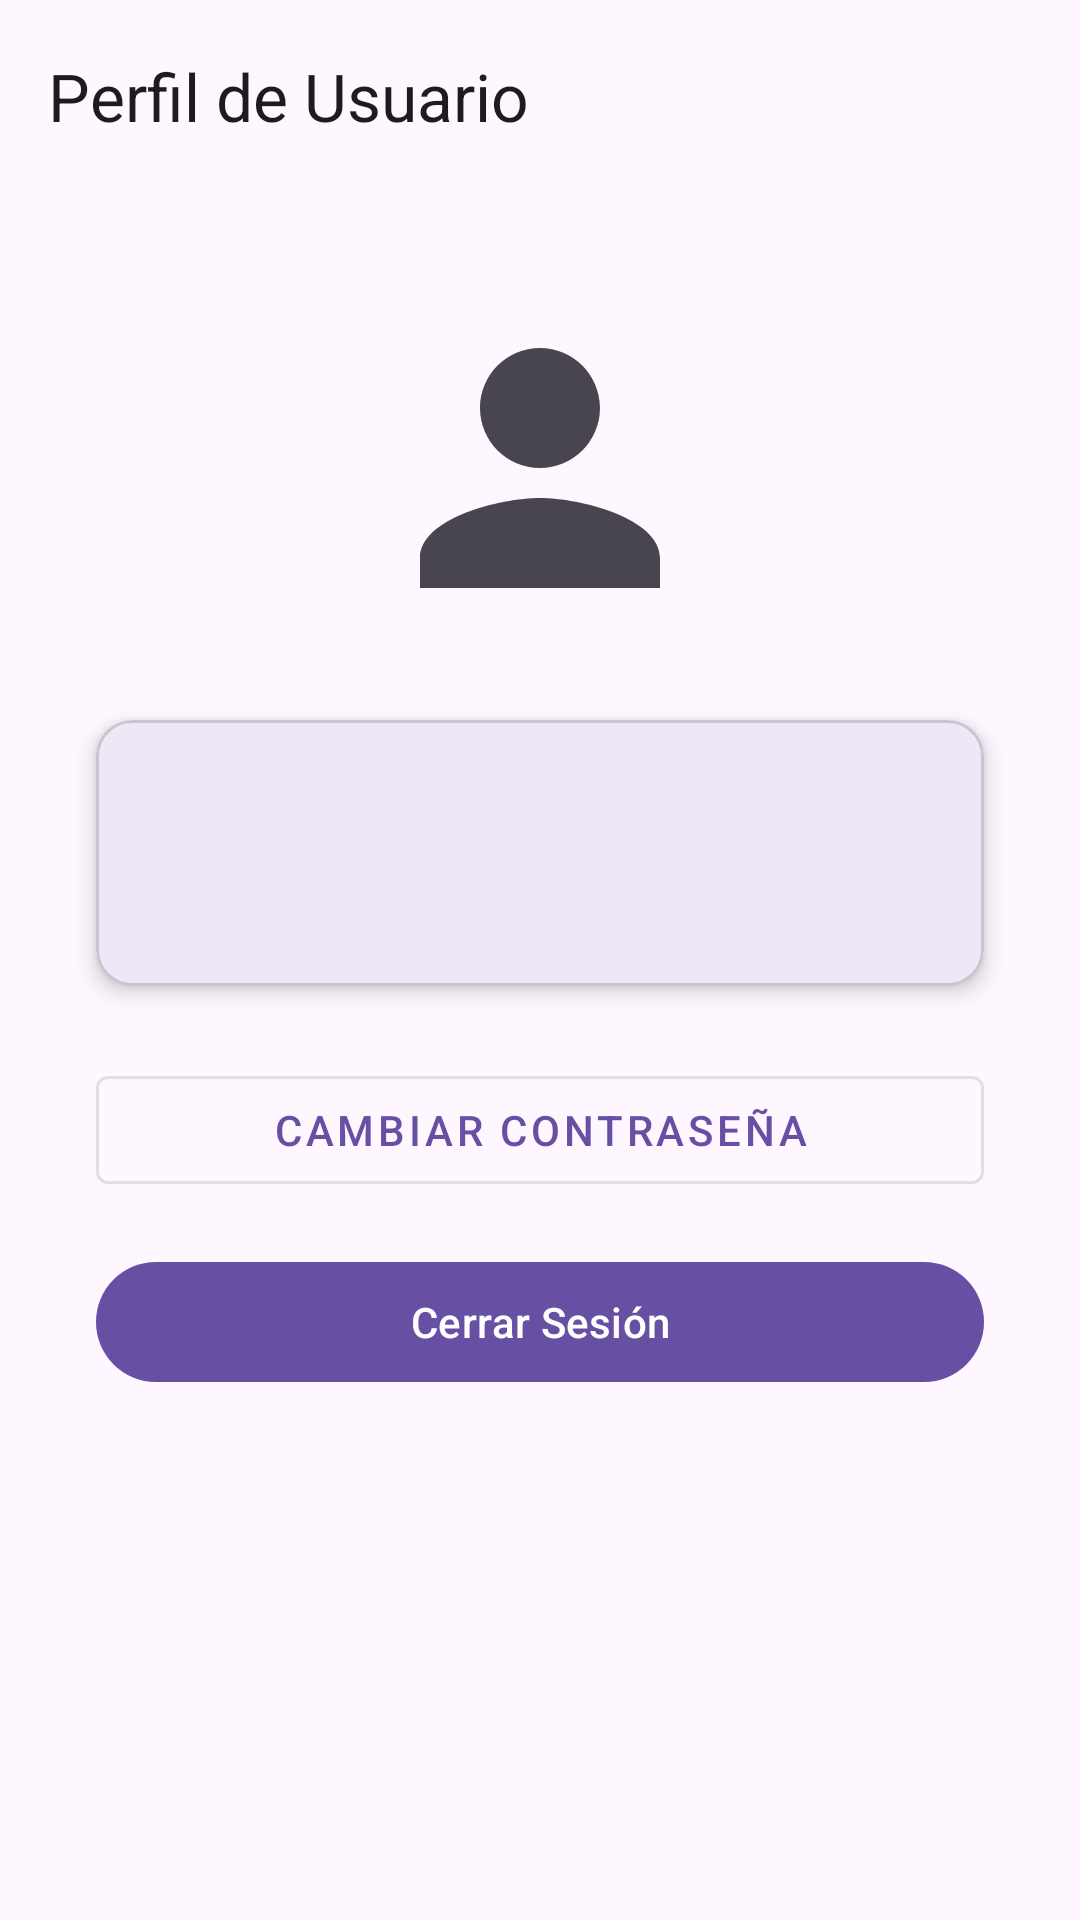

This screen was rendered from an Android layout file. Write that file and the resources it references.
<!-- AndroidManifest.xml: application theme Theme.SRL -->
<!-- res/layout/activity_profile.xml -->
<?xml version="1.0" encoding="utf-8"?>
<androidx.coordinatorlayout.widget.CoordinatorLayout xmlns:android="http://schemas.android.com/apk/res/android"
    xmlns:app="http://schemas.android.com/apk/res-auto"
    xmlns:tools="http://schemas.android.com/tools"
    android:layout_width="match_parent"
    android:layout_height="match_parent"
    android:fitsSystemWindows="true"
    tools:context=".ProfileActivity">

    <com.google.android.material.appbar.AppBarLayout
        android:layout_width="match_parent"
        android:layout_height="wrap_content"
        android:fitsSystemWindows="true">

        <com.google.android.material.appbar.MaterialToolbar
            android:id="@+id/toolbar"
            android:layout_width="match_parent"
            android:layout_height="?attr/actionBarSize"
            app:title="Perfil de Usuario" />

    </com.google.android.material.appbar.AppBarLayout>

    <androidx.constraintlayout.widget.ConstraintLayout
        android:layout_width="match_parent"
        android:layout_height="match_parent"
        app:layout_behavior="@string/appbar_scrolling_view_behavior">

        <ImageView
            android:id="@+id/profile_image"
            android:layout_width="120dp"
            android:layout_height="120dp"
            android:layout_marginTop="32dp"
            android:src="@drawable/ic_profile_placeholder"
            app:layout_constraintEnd_toEndOf="parent"
            app:layout_constraintStart_toStartOf="parent"
            app:layout_constraintTop_toTopOf="parent" />

        <com.google.android.material.card.MaterialCardView
            android:id="@+id/user_info_card"
            android:layout_width="0dp"
            android:layout_height="wrap_content"
            android:layout_marginStart="32dp"
            android:layout_marginTop="24dp"
            android:layout_marginEnd="32dp"
            app:cardElevation="4dp"
            app:layout_constraintEnd_toEndOf="parent"
            app:layout_constraintStart_toStartOf="parent"
            app:layout_constraintTop_toBottomOf="@+id/profile_image">

            <LinearLayout
                android:layout_width="match_parent"
                android:layout_height="wrap_content"
                android:orientation="vertical"
                android:padding="16dp">

                <TextView
                    android:id="@+id/user_name_text"
                    android:layout_width="match_parent"
                    android:layout_height="wrap_content"
                    android:gravity="center"
                    android:textAppearance="?attr/textAppearanceHeadline6"
                    tools:text="Nombre de Usuario" />

                <TextView
                    android:id="@+id/user_email_text"
                    android:layout_width="match_parent"
                    android:layout_height="wrap_content"
                    android:layout_marginTop="8dp"
                    android:gravity="center"
                    android:textAppearance="?attr/textAppearanceBody1"
                    tools:text="usuario@email.com" />

            </LinearLayout>

        </com.google.android.material.card.MaterialCardView>

        <com.google.android.material.button.MaterialButton
            android:id="@+id/change_password_button"
            style="@style/Widget.MaterialComponents.Button.OutlinedButton"
            android:layout_width="0dp"
            android:layout_height="wrap_content"
            android:layout_marginTop="24dp"
            android:text="Cambiar Contraseña"
            app:layout_constraintEnd_toEndOf="@+id/user_info_card"
            app:layout_constraintStart_toStartOf="@+id/user_info_card"
            app:layout_constraintTop_toBottomOf="@+id/user_info_card" />

        <com.google.android.material.button.MaterialButton
            android:id="@+id/logout_button"
            android:layout_width="0dp"
            android:layout_height="wrap_content"
            android:layout_marginTop="16dp"
            android:text="Cerrar Sesión"
            app:layout_constraintEnd_toEndOf="@+id/change_password_button"
            app:layout_constraintStart_toStartOf="@+id/change_password_button"
            app:layout_constraintTop_toBottomOf="@+id/change_password_button" />


    </androidx.constraintlayout.widget.ConstraintLayout>

</androidx.coordinatorlayout.widget.CoordinatorLayout>
<!-- resources referenced by this layout -->
<resources>
  <!-- drawable ic_profile_placeholder (drawable) -->
  <?xml version="1.0" encoding="utf-8"?>
  <vector xmlns:android="http://schemas.android.com/apk/res/android"
      android:width="96dp"
      android:height="96dp"
      android:viewportWidth="24"
      android:viewportHeight="24"
      android:tint="?attr/colorControlNormal">
      <path
          android:fillColor="@android:color/white"
          android:pathData="M12,12c2.21,0 4,-1.79 4,-4s-1.79,-4 -4,-4 -4,1.79 -4,4 1.79,4 4,4zM12,14c-2.67,0 -8,1.34 -8,4v2h16v-2c0,-2.66 -5.33,-4 -8,-4z"/>
  </vector>
  <style name="Theme.SRL" parent="Theme.Material3.DayNight.NoActionBar">
          
          <item name="colorPrimary">@color/colorPrimary</item>
          <item name="colorPrimaryVariant">@color/colorPrimaryDark</item>
          <item name="colorOnPrimary">@color/colorOnPrimary</item>
          
          <item name="colorSecondary">@color/colorAccent</item>
          <item name="colorSecondaryVariant">@color/colorAccent</item>
          <item name="colorOnSecondary">@color/colorOnSecondary</item>
          
          <item name="android:statusBarColor">?attr/colorPrimaryVariant</item>
          
          <item name="android:windowBackground">@color/colorBackground</item>
          <item name="colorSurface">@color/colorSurface</item>
          <item name="colorOnSurface">@color/colorOnSurface</item>
      </style>
  <color name="colorPrimary">#1976D2</color>
  <color name="colorPrimaryDark">#004BA0</color>
  <color name="colorOnPrimary">#FFFFFF</color>
  <color name="colorAccent">#FF9100</color>
  <color name="colorOnSecondary">#000000</color>
  <color name="colorBackground">#F5F5F5</color>
  <color name="colorSurface">#FFFFFF</color>
  <color name="colorOnSurface">#000000</color>
</resources>
